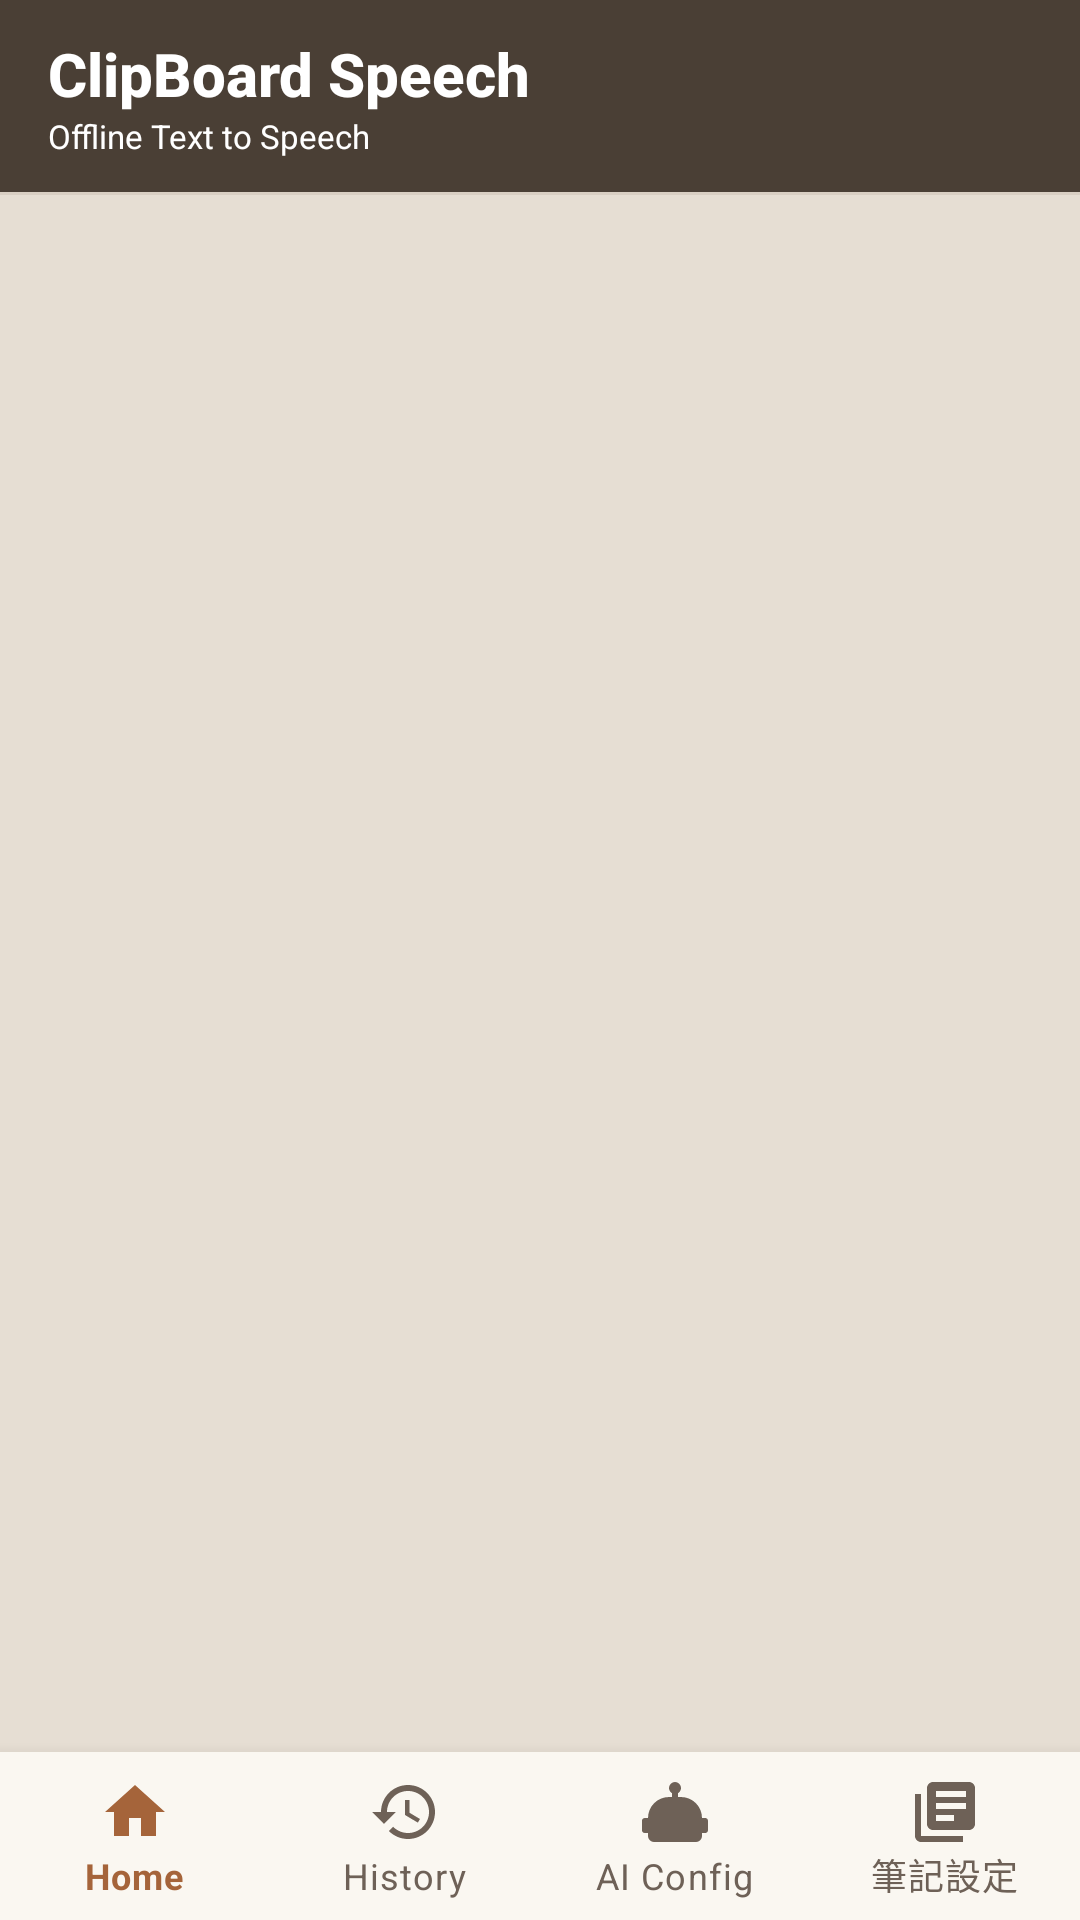

Here is an Android app screen rendered from its layout file. Give the layout XML and the strings, colors and styles it references.
<!-- AndroidManifest.xml: application theme Theme.ClipBoardSpeech -->
<!-- res/layout/activity_home.xml -->
<?xml version="1.0" encoding="utf-8"?>
<LinearLayout xmlns:android="http://schemas.android.com/apk/res/android"
    xmlns:app="http://schemas.android.com/apk/res-auto"
    android:layout_width="match_parent"
    android:layout_height="match_parent"
    android:orientation="vertical"
        android:background="@color/pageBackground">

    
    <LinearLayout
        android:layout_width="match_parent"
        android:layout_height="64dp"
        android:orientation="vertical"
        android:background="@color/headerBackground"
        android:gravity="center_vertical"
        android:paddingStart="16dp"
        android:paddingEnd="16dp">

        <TextView
            android:id="@+id/tvTitle"
            android:layout_width="wrap_content"
            android:layout_height="wrap_content"
            android:text="ClipBoard Speech"
            android:textSize="20sp"
            android:textStyle="bold"
            android:textColor="@color/onHeader"
            android:fontFamily="sans-serif-medium" />

        <TextView
            android:id="@+id/tvSubtitle"
            android:layout_width="wrap_content"
            android:layout_height="wrap_content"
            android:text="Offline Text to Speech"
            android:textSize="11sp"
            android:textColor="@color/onHeader" />
    </LinearLayout>

    
    <View
        android:layout_width="match_parent"
        android:layout_height="1dp"
        android:background="@color/outlineVariant" />

    
    <androidx.fragment.app.FragmentContainerView
        android:id="@+id/fragmentContainer"
        android:layout_width="match_parent"
        android:layout_height="0dp"
        android:layout_weight="1" />

    
    <com.google.android.material.bottomnavigation.BottomNavigationView
        android:id="@+id/bottomNav"
        android:layout_width="match_parent"
        android:layout_height="wrap_content"
        android:background="@color/surface"
        app:itemIconTint="@color/bottom_nav_tint"
        app:itemTextColor="@color/bottom_nav_tint"
        app:menu="@menu/bottom_nav_menu"
        app:labelVisibilityMode="labeled" />

</LinearLayout>
<!-- resources referenced by this layout -->
<resources>
  <color name="headerBackground">#4A3F35</color>
  <color name="onHeader">#FFFFFF</color>
  <color name="outlineVariant">#D9CFC3</color>
  <color name="pageBackground">#E6DED3</color>
  <color name="surface">#FAF7F1</color>
  <style name="Theme.ClipBoardSpeech" parent="Theme.MaterialComponents.DayNight.NoActionBar">
          <item name="colorPrimary">@color/primary</item>
          <item name="colorPrimaryVariant">@color/primaryContainer</item>
          <item name="colorOnPrimary">@color/white</item>
          <item name="colorSecondary">@color/secondaryContainer</item>
          <item name="colorOnSecondary">@color/onSecondaryContainer</item>
          <item name="colorPrimaryContainer">@color/primaryContainer</item>
          <item name="colorOnPrimaryContainer">@color/onPrimaryContainer</item>
          <item name="colorSecondaryContainer">@color/secondaryContainer</item>
          <item name="colorOnSecondaryContainer">@color/onSecondaryContainer</item>
          <item name="android:colorBackground">@color/pageBackground</item>
          <item name="colorSurface">@color/surface</item>
          <item name="colorOnSurface">@color/onSurface</item>
          <item name="colorOnSurfaceVariant">@color/onSurfaceVariant</item>
          <item name="colorControlActivated">@color/primary</item>
          <item name="colorControlNormal">@color/onSurfaceVariant</item>
          <item name="colorControlHighlight">@color/primaryContainer</item>
          <item name="colorError">@color/error</item>
          <item name="colorOnError">@color/white</item>
          <item name="android:statusBarColor">@color/headerBackground</item>
          <item name="android:navigationBarColor">@color/surface</item>
          <item name="android:windowLightStatusBar">false</item>
      </style>
  <color name="primary">#A5643A</color>
  <color name="primaryContainer">#EDE5DA</color>
  <color name="white">#FFFFFF</color>
  <color name="secondaryContainer">#EDE5DA</color>
  <color name="onSecondaryContainer">#2F2721</color>
  <color name="onPrimaryContainer">#2F2721</color>
  <color name="onSurface">#2F2721</color>
  <color name="onSurfaceVariant">#6E6157</color>
  <color name="error">#B3261E</color>
</resources>
